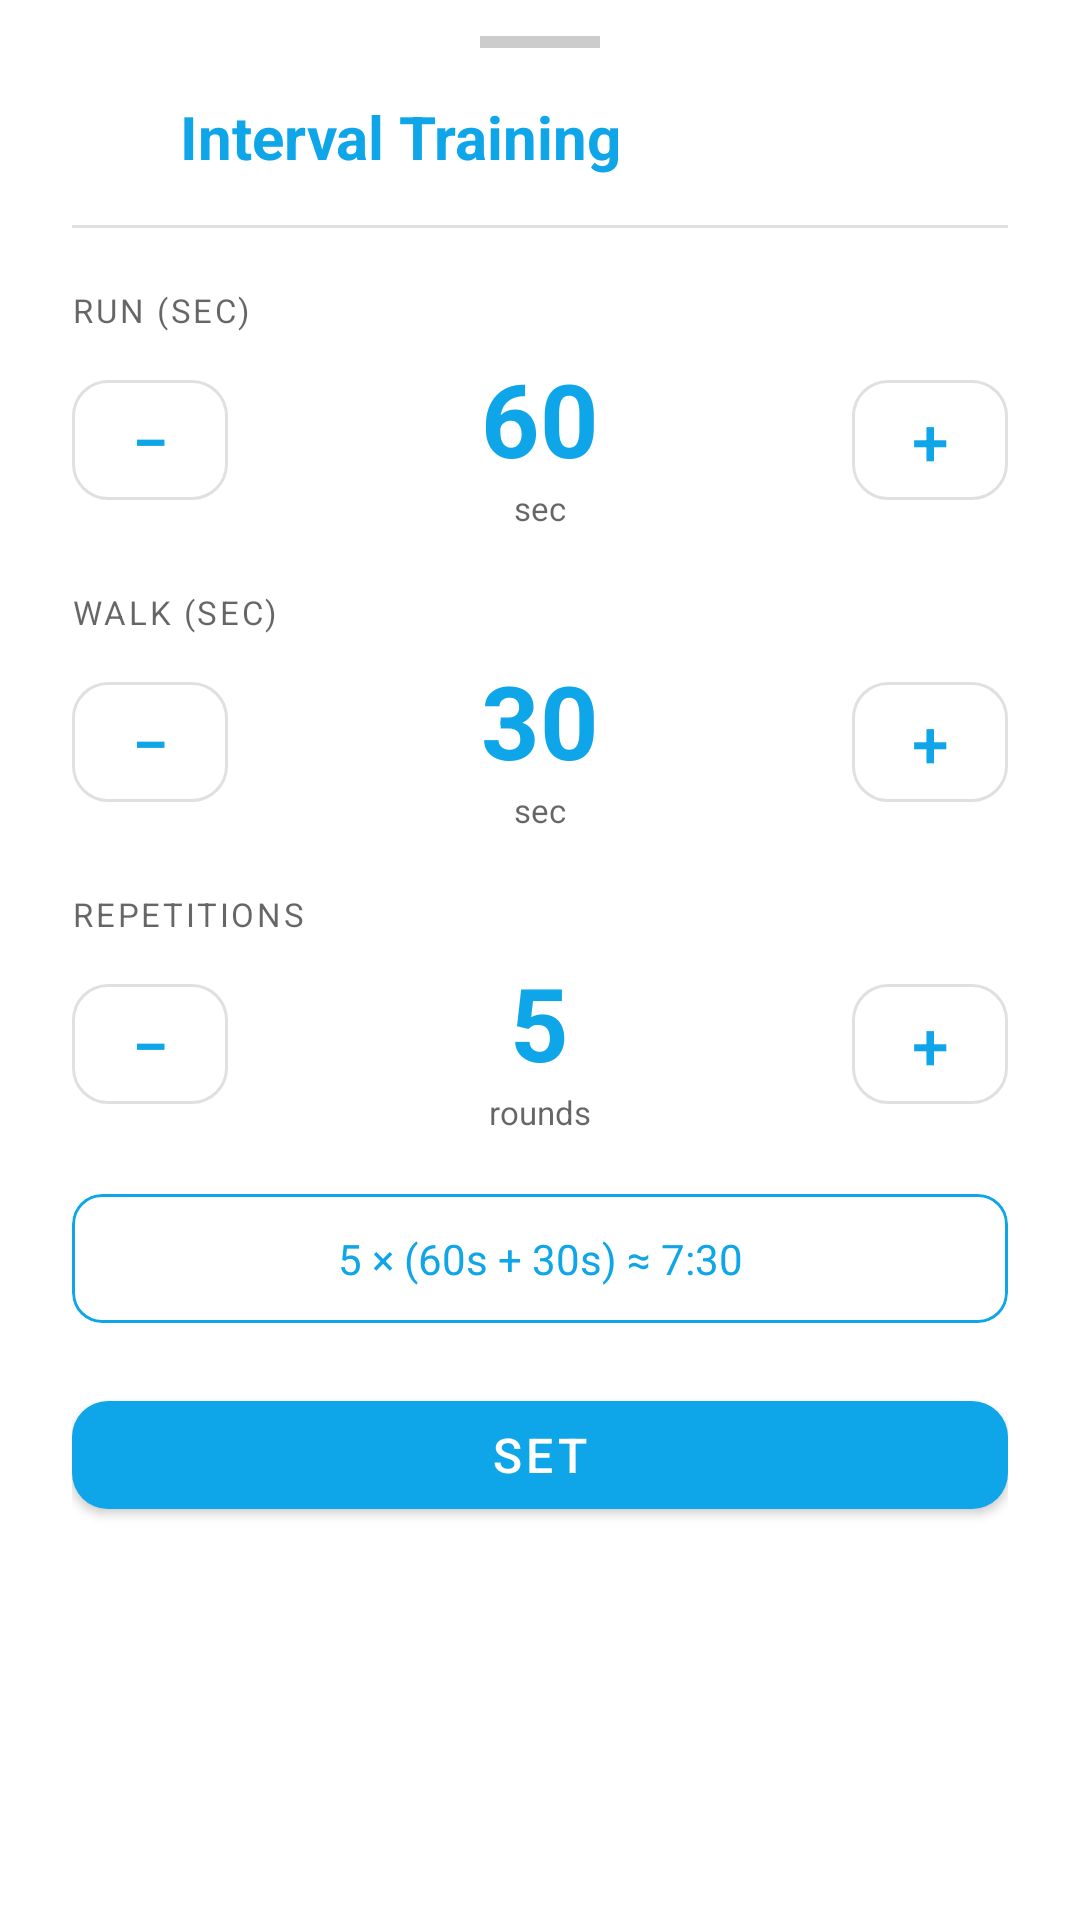

Write the Android layout XML for this screen, with the resource values it uses.
<!-- AndroidManifest.xml: application theme Theme.FitnessUltra.NoActionBar -->
<!-- res/layout/bottom_sheet_intervals.xml -->
<?xml version="1.0" encoding="utf-8"?>
<LinearLayout
    xmlns:android="http://schemas.android.com/apk/res/android"
    xmlns:app="http://schemas.android.com/apk/res-auto"
    android:layout_width="match_parent"
    android:layout_height="wrap_content"
    android:orientation="vertical">

    
    <View
        android:layout_width="40dp"
        android:layout_height="4dp"
        android:layout_gravity="center_horizontal"
        android:layout_marginTop="12dp"
        android:layout_marginBottom="16dp"
        android:background="#CCCCCC" />

    
    <LinearLayout
        android:layout_width="match_parent"
        android:layout_height="wrap_content"
        android:orientation="horizontal"
        android:gravity="center_vertical"
        android:paddingLeft="24dp"
        android:paddingRight="24dp"
        android:paddingBottom="4dp">

        <ImageView
            android:layout_width="26dp"
            android:layout_height="26dp"
            android:src="@drawable/ic_run"
            app:tint="?attr/colorPrimary" />

        <TextView
            android:layout_width="wrap_content"
            android:layout_height="wrap_content"
            android:text="@string/workout_type_intervals"
            android:textSize="20sp"
            android:textStyle="bold"
            android:textColor="?attr/colorPrimary"
            android:layout_marginStart="10dp" />

    </LinearLayout>

    <View
        android:layout_width="match_parent"
        android:layout_height="1dp"
        android:background="?attr/colorControlHighlight"
        android:layout_marginTop="12dp"
        android:layout_marginLeft="24dp"
        android:layout_marginRight="24dp" />

    
    <LinearLayout
        android:layout_width="match_parent"
        android:layout_height="wrap_content"
        android:orientation="vertical"
        android:paddingLeft="24dp"
        android:paddingRight="24dp"
        android:paddingTop="20dp"
        android:paddingBottom="24dp">

        
        <TextView
            android:layout_width="wrap_content"
            android:layout_height="wrap_content"
            android:text="@string/interval_run_time_hint"
            android:textSize="11sp"
            android:textAllCaps="true"
            android:letterSpacing="0.08"
            android:textColor="?android:attr/textColorSecondary"
            android:layout_marginBottom="6dp" />

        <LinearLayout
            android:layout_width="match_parent"
            android:layout_height="wrap_content"
            android:orientation="horizontal"
            android:gravity="center_vertical"
            android:layout_marginBottom="20dp">

            <com.google.android.material.button.MaterialButton
                android:id="@+id/btnRunMinus"
                style="@style/Widget.MaterialComponents.Button.OutlinedButton"
                android:layout_width="52dp"
                android:layout_height="52dp"
                android:text="−"
                android:textSize="22sp"
                app:cornerRadius="12dp"
                android:minHeight="0dp" />

            <LinearLayout
                android:layout_width="0dp"
                android:layout_height="wrap_content"
                android:layout_weight="1"
                android:orientation="vertical"
                android:gravity="center">

                <TextView
                    android:id="@+id/tvRunSec"
                    android:layout_width="wrap_content"
                    android:layout_height="wrap_content"
                    android:text="60"
                    android:textSize="34sp"
                    android:textStyle="bold"
                    android:textColor="?attr/colorPrimary"
                    android:layout_gravity="center_horizontal" />

                <TextView
                    android:layout_width="wrap_content"
                    android:layout_height="wrap_content"
                    android:text="@string/sheet_interval_sec"
                    android:textSize="11sp"
                    android:textColor="?android:attr/textColorSecondary"
                    android:layout_gravity="center_horizontal" />

            </LinearLayout>

            <com.google.android.material.button.MaterialButton
                android:id="@+id/btnRunPlus"
                style="@style/Widget.MaterialComponents.Button.OutlinedButton"
                android:layout_width="52dp"
                android:layout_height="52dp"
                android:text="+"
                android:textSize="22sp"
                app:cornerRadius="12dp"
                android:minHeight="0dp" />

        </LinearLayout>

        
        <TextView
            android:layout_width="wrap_content"
            android:layout_height="wrap_content"
            android:text="@string/interval_walk_time_hint"
            android:textSize="11sp"
            android:textAllCaps="true"
            android:letterSpacing="0.08"
            android:textColor="?android:attr/textColorSecondary"
            android:layout_marginBottom="6dp" />

        <LinearLayout
            android:layout_width="match_parent"
            android:layout_height="wrap_content"
            android:orientation="horizontal"
            android:gravity="center_vertical"
            android:layout_marginBottom="20dp">

            <com.google.android.material.button.MaterialButton
                android:id="@+id/btnWalkMinus"
                style="@style/Widget.MaterialComponents.Button.OutlinedButton"
                android:layout_width="52dp"
                android:layout_height="52dp"
                android:text="−"
                android:textSize="22sp"
                app:cornerRadius="12dp"
                android:minHeight="0dp" />

            <LinearLayout
                android:layout_width="0dp"
                android:layout_height="wrap_content"
                android:layout_weight="1"
                android:orientation="vertical"
                android:gravity="center">

                <TextView
                    android:id="@+id/tvWalkSec"
                    android:layout_width="wrap_content"
                    android:layout_height="wrap_content"
                    android:text="30"
                    android:textSize="34sp"
                    android:textStyle="bold"
                    android:textColor="?attr/colorPrimary"
                    android:layout_gravity="center_horizontal" />

                <TextView
                    android:layout_width="wrap_content"
                    android:layout_height="wrap_content"
                    android:text="@string/sheet_interval_sec"
                    android:textSize="11sp"
                    android:textColor="?android:attr/textColorSecondary"
                    android:layout_gravity="center_horizontal" />

            </LinearLayout>

            <com.google.android.material.button.MaterialButton
                android:id="@+id/btnWalkPlus"
                style="@style/Widget.MaterialComponents.Button.OutlinedButton"
                android:layout_width="52dp"
                android:layout_height="52dp"
                android:text="+"
                android:textSize="22sp"
                app:cornerRadius="12dp"
                android:minHeight="0dp" />

        </LinearLayout>

        
        <TextView
            android:layout_width="wrap_content"
            android:layout_height="wrap_content"
            android:text="@string/interval_reps_hint"
            android:textSize="11sp"
            android:textAllCaps="true"
            android:letterSpacing="0.08"
            android:textColor="?android:attr/textColorSecondary"
            android:layout_marginBottom="6dp" />

        <LinearLayout
            android:layout_width="match_parent"
            android:layout_height="wrap_content"
            android:orientation="horizontal"
            android:gravity="center_vertical"
            android:layout_marginBottom="20dp">

            <com.google.android.material.button.MaterialButton
                android:id="@+id/btnRepsMinus"
                style="@style/Widget.MaterialComponents.Button.OutlinedButton"
                android:layout_width="52dp"
                android:layout_height="52dp"
                android:text="−"
                android:textSize="22sp"
                app:cornerRadius="12dp"
                android:minHeight="0dp" />

            <LinearLayout
                android:layout_width="0dp"
                android:layout_height="wrap_content"
                android:layout_weight="1"
                android:orientation="vertical"
                android:gravity="center">

                <TextView
                    android:id="@+id/tvReps"
                    android:layout_width="wrap_content"
                    android:layout_height="wrap_content"
                    android:text="5"
                    android:textSize="34sp"
                    android:textStyle="bold"
                    android:textColor="?attr/colorPrimary"
                    android:layout_gravity="center_horizontal" />

                <TextView
                    android:layout_width="wrap_content"
                    android:layout_height="wrap_content"
                    android:text="@string/sheet_interval_rounds"
                    android:textSize="11sp"
                    android:textColor="?android:attr/textColorSecondary"
                    android:layout_gravity="center_horizontal" />

            </LinearLayout>

            <com.google.android.material.button.MaterialButton
                android:id="@+id/btnRepsPlus"
                style="@style/Widget.MaterialComponents.Button.OutlinedButton"
                android:layout_width="52dp"
                android:layout_height="52dp"
                android:text="+"
                android:textSize="22sp"
                app:cornerRadius="12dp"
                android:minHeight="0dp" />

        </LinearLayout>

        
        <com.google.android.material.card.MaterialCardView
            android:layout_width="match_parent"
            android:layout_height="wrap_content"
            app:cardElevation="0dp"
            app:strokeColor="?attr/colorPrimary"
            app:strokeWidth="1dp"
            app:cardCornerRadius="10dp"
            android:layout_marginBottom="20dp">

            <TextView
                android:id="@+id/tvSummary"
                android:layout_width="match_parent"
                android:layout_height="wrap_content"
                android:text="5 × (60s + 30s) ≈ 7:30"
                android:textSize="14sp"
                android:textColor="?attr/colorPrimary"
                android:gravity="center"
                android:padding="12dp" />

        </com.google.android.material.card.MaterialCardView>

        
        <com.google.android.material.button.MaterialButton
            android:id="@+id/btnApplyIntervals"
            android:layout_width="match_parent"
            android:layout_height="wrap_content"
            android:text="@string/btn_set"
            android:textColor="@android:color/white"
            android:textSize="16sp"
            app:backgroundTint="?attr/colorPrimary"
            app:cornerRadius="12dp" />

    </LinearLayout>

</LinearLayout>
<!-- resources referenced by this layout -->
<resources>
  <string name="btn_set">SET</string>
  <string name="interval_reps_hint">Repetitions</string>
  <string name="interval_run_time_hint">Run (sec)</string>
  <string name="interval_walk_time_hint">Walk (sec)</string>
  <string name="sheet_interval_rounds">rounds</string>
  <string name="sheet_interval_sec">sec</string>
  <string name="workout_type_intervals">Interval Training</string>
  <style name="Theme.FitnessUltra.NoActionBar">
          <item name="windowActionBar">false</item>
          <item name="windowNoTitle">true</item>
      </style>
</resources>
